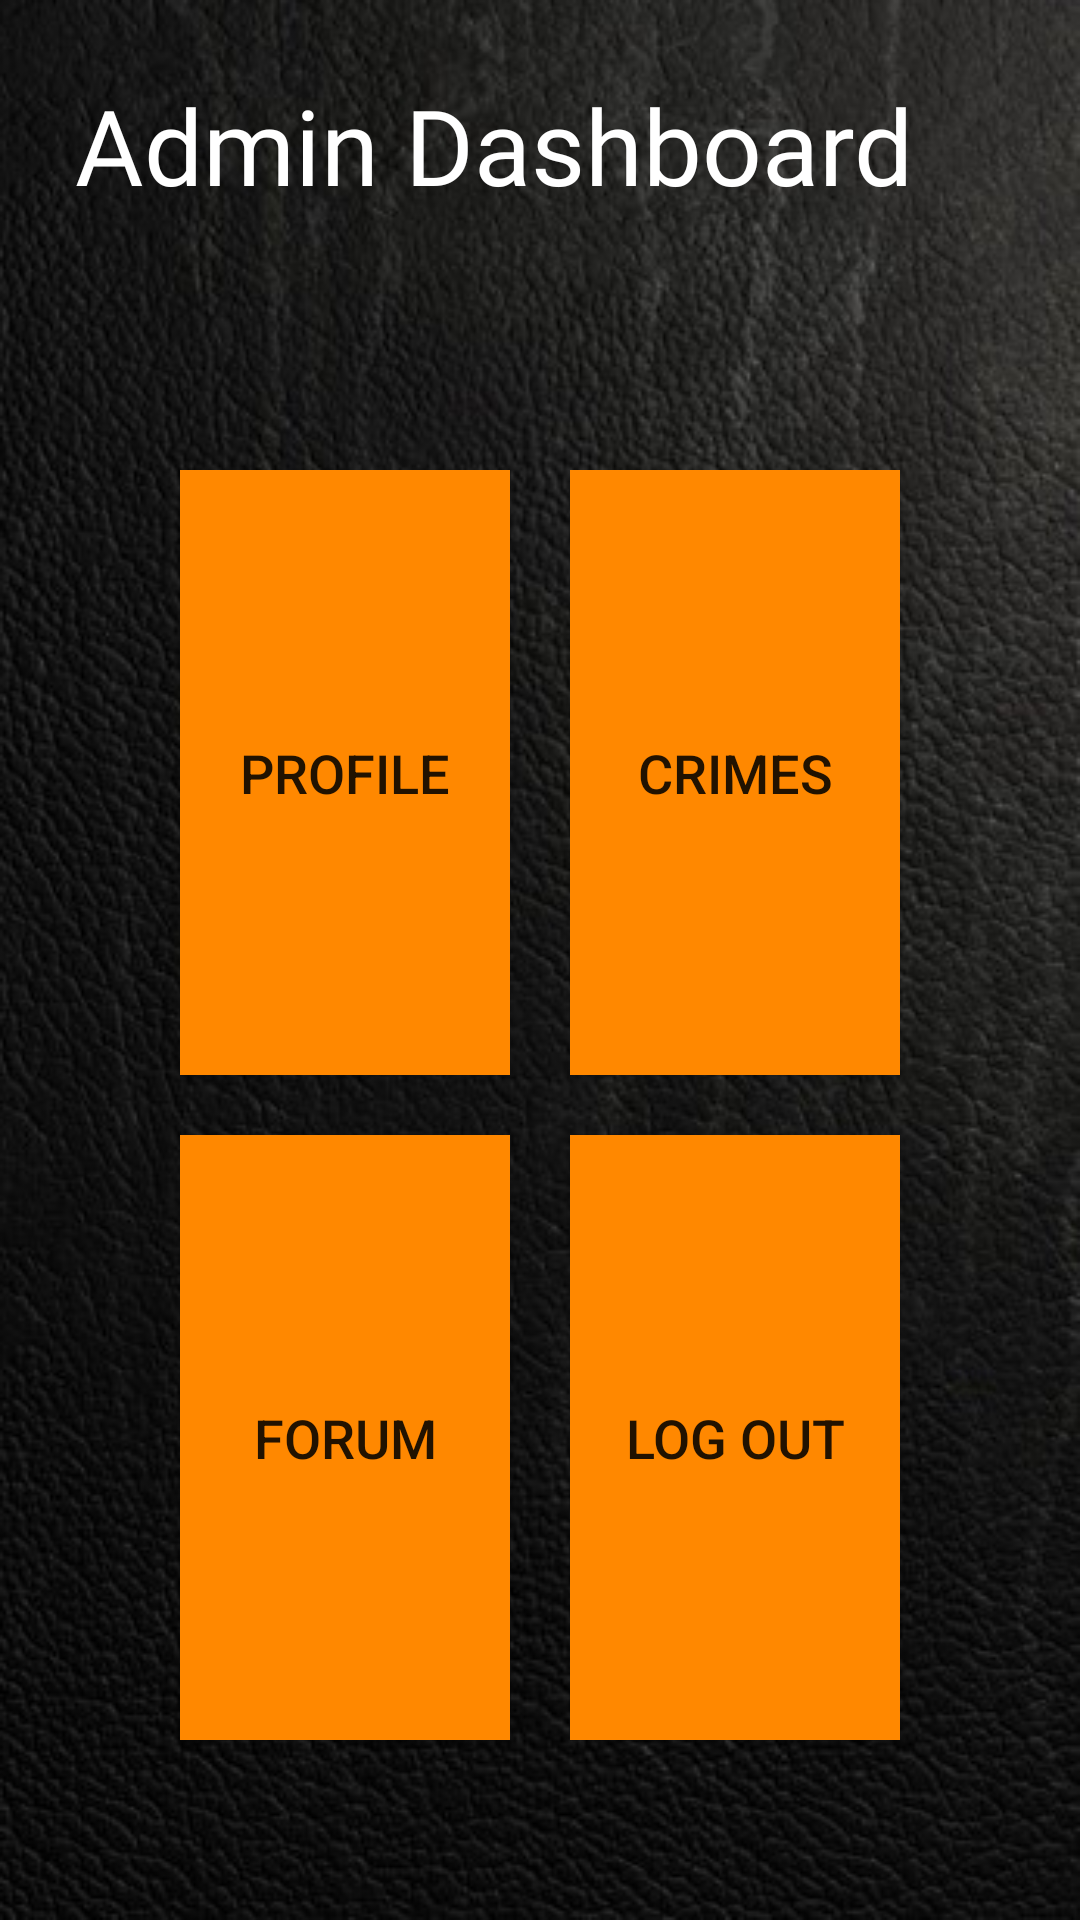

Reconstruct the res/layout file that produces this screen, plus the resources it refers to.
<!-- AndroidManifest.xml: application theme Theme.ChildSexReportingApplication -->
<!-- res/layout/activity_ahome.xml -->
<?xml version="1.0" encoding="utf-8"?>
<LinearLayout xmlns:android="http://schemas.android.com/apk/res/android"
    xmlns:tools="http://schemas.android.com/tools"
    android:orientation="vertical"
    android:background="@drawable/bbbb"
    android:layout_width="match_parent"
    android:layout_height="match_parent"
    tools:context=".Aprofile">

    <TextView
        android:id="@+id/textView16"
        android:layout_width="match_parent"
        android:layout_height="wrap_content"
        android:text="@string/admin_dashboard"
        android:textColor="@color/white"
        android:fontFamily="@font/muli_black"
        android:padding="25dp"
        android:textSize="35sp"
        />


    <GridLayout
        android:layout_width="match_parent"
        android:layout_height="match_parent"
        android:layout_margin="50dp"
        android:rowCount="2"
        android:columnCount="2">



        <Button
            android:id="@+id/btnprofile"
            android:layout_rowWeight="1"
            android:layout_columnWeight="1"
            android:layout_gravity="fill"
            android:layout_margin="10sp"
            android:background="@android:color/holo_orange_dark"
            android:text="@string/profile"
            android:textSize="18sp" />

        <Button
            android:id="@+id/bTNcRIME"
            android:layout_gravity="fill"
            android:layout_columnWeight="1"
            android:layout_rowWeight="1"
            android:layout_margin="10sp"
            android:textSize="18sp"
            android:background="@android:color/holo_orange_dark"
            android:text="@string/crimes" />

        <Button
            android:id="@+id/from"
            android:layout_gravity="fill"
            android:layout_columnWeight="1"
            android:layout_rowWeight="1"
            android:layout_margin="10sp"
            android:textSize="18sp"
            android:background="@android:color/holo_orange_dark"
            android:text="@string/forumu" />
        <Button
            android:id="@+id/btnLogOut"
            android:layout_gravity="fill"
            android:layout_columnWeight="1"
            android:layout_rowWeight="1"
            android:layout_margin="10sp"
            android:textSize="18sp"
            android:background="@android:color/holo_orange_dark"
            android:text="@string/log_outi" />





    </GridLayout>


</LinearLayout>
<!-- resources referenced by this layout -->
<resources>
  <!-- drawable bbbb: jpg bitmap (drawable, 63056 bytes) -->
  <string name="admin_dashboard">Admin Dashboard</string>
  <string name="crimes">Crimes</string>
  <string name="forumu">Forum</string>
  <string name="log_outi">log out</string>
  <string name="profile">profile</string>
  <style name="Theme.ChildSexReportingApplication" parent="Theme.AppCompat.DayNight.DarkActionBar">
          
          <item name="colorPrimary">@color/purple_500</item>
          <item name="colorPrimaryVariant">@color/purple_700</item>
          <item name="colorOnPrimary">@color/white</item>
          
          <item name="colorSecondary">@color/teal_200</item>
          <item name="colorSecondaryVariant">@color/teal_700</item>
          <item name="colorOnSecondary">@color/black</item>
          
          <item name="android:statusBarColor" tools:targetApi="l">?attr/colorPrimaryVariant</item>
          
      </style>
  <!-- not gathered from this repository: default colours our renderer supplied (Android Studio template values) -->
  <color name="purple_500">#FF6200EE</color>
  <color name="purple_700">#FF3700B3</color>
  <color name="teal_200">#FF03DAC5</color>
  <color name="teal_700">#FF018786</color>
  <color name="black">#FF000000</color>
  <color name="white">#FFFFFFFF</color>
</resources>
